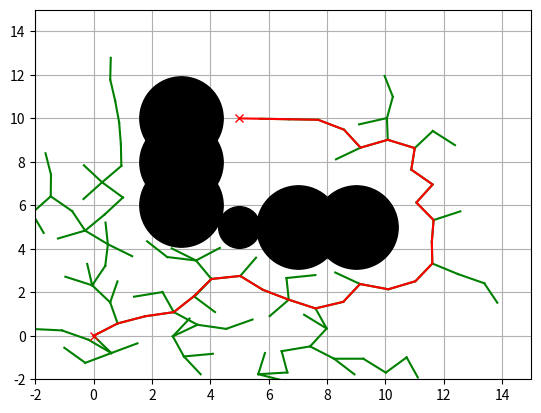

The script that saved this image:
"""
2019-01-06
Path Planning Sample Code with Randamized Rapidly-Exploring Random Trees (RRT)

"""

import matplotlib.pyplot as plt
import random
import math
import copy

show_animation = True

# RRT class
class RRT():
    def __init__(self, start, goal, obstacleList,randArea, expandDis=1.0, goalSampleRate=5, maxIter=500):
        #start:Start Position [x,y]    # node class
        #goal:Goal Position [x,y]
        #obstacleList:obstacle Positions [[x,y,size],...]
        #randArea:Ramdom Samping Area [min,max]

        self.start = Node(start[0], start[1])
        self.end = Node(goal[0], goal[1])
        self.minrand = randArea[0]
        self.maxrand = randArea[1]
        self.expandDis = expandDis
        self.goalSampleRate = goalSampleRate
        self.maxIter = maxIter
        self.obstacleList = obstacleList

    def Planning(self, animation=True):
        #the mian loop
        self.nodeList = [self.start]
        while True:
            # Random Sampling
            if random.randint(0, 100) > self.goalSampleRate:
                rnd = [random.uniform(self.minrand, self.maxrand), random.uniform(self.minrand, self.maxrand)]
            else:
                rnd = [self.end.x, self.end.y]

            # Find nearest node
            nind = self.GetNearestListIndex(self.nodeList, rnd)
            # print(nind)

            # expand tree
            nearestNode = self.nodeList[nind]
            theta = math.atan2(rnd[1] - nearestNode.y, rnd[0] - nearestNode.x)

            newNode = copy.deepcopy(nearestNode)
            newNode.x += self.expandDis * math.cos(theta)
            newNode.y += self.expandDis * math.sin(theta)
            newNode.parent = nind

            if not self.__CollisionCheck(newNode, self.obstacleList):
                continue
            #addd the newly expanded tree to the nodeList
            self.nodeList.append(newNode)
            print("nNodelist:", len(self.nodeList))

            # check goal
            dx = newNode.x - self.end.x
            dy = newNode.y - self.end.y
            d = math.sqrt(dx * dx + dy * dy)
            if d <= self.expandDis:
                print("Goal!!")
                break

            if animation:
                self.DrawGraph(rnd)

        path = [[self.end.x, self.end.y]]
        lastIndex = len(self.nodeList) - 1
        while self.nodeList[lastIndex].parent is not None:
            node = self.nodeList[lastIndex]
            path.append([node.x, node.y])
            lastIndex = node.parent
        path.append([self.start.x, self.start.y])

        return path

    def DrawGraph(self, rnd=None):
        plt.clf()
        if rnd is not None:
            plt.plot(rnd[0], rnd[1], "^k")
        for node in self.nodeList:
            if node.parent is not None:
                plt.plot([node.x, self.nodeList[node.parent].x], [
                         node.y, self.nodeList[node.parent].y], "-g")

        for (ox, oy, size) in self.obstacleList:
            plt.plot(ox, oy, "ok", ms=30 * size)

        plt.plot(self.start.x, self.start.y, "xr")
        plt.plot(self.end.x, self.end.y, "xr")
        plt.axis([-2, 15, -2, 15])
        plt.grid(True)
        plt.pause(0.01)

    def GetNearestListIndex(self, nodeList, rnd):
        dlist = [(node.x - rnd[0]) ** 2 + (node.y - rnd[1])** 2 for node in nodeList]
        minind = dlist.index(min(dlist))
        return minind

    def __CollisionCheck(self, node, obstacleList):
        for (ox, oy, size) in obstacleList:
            dx = ox - node.x
            dy = oy - node.y
            d = math.sqrt(dx * dx + dy * dy)
            if d <= size:
                return False  # collision
        return True  # safe


class Node():
    def __init__(self, x, y):
        self.x = x
        self.y = y
        self.parent = None


def main():
    print("start simple RRT path planning")
    obstacleList = [
        (5, 5, 1),
        (3, 6, 2),
        (3, 8, 2),
        (3, 10, 2),
        (7, 5, 2),
        (9, 5, 2)
    ]  # [x,y,size]
    # Set Initial parameters
    rrt = RRT(start=[0, 0], goal=[5, 10],randArea=[-2, 15], obstacleList=obstacleList)
    path = rrt.Planning(animation=show_animation)

    # Draw final path
    if show_animation:
        rrt.DrawGraph()
        plt.plot([x for (x, y) in path], [y for (x, y) in path], '-r')
        plt.grid(True)
        plt.show()


if __name__ == '__main__':
 main()